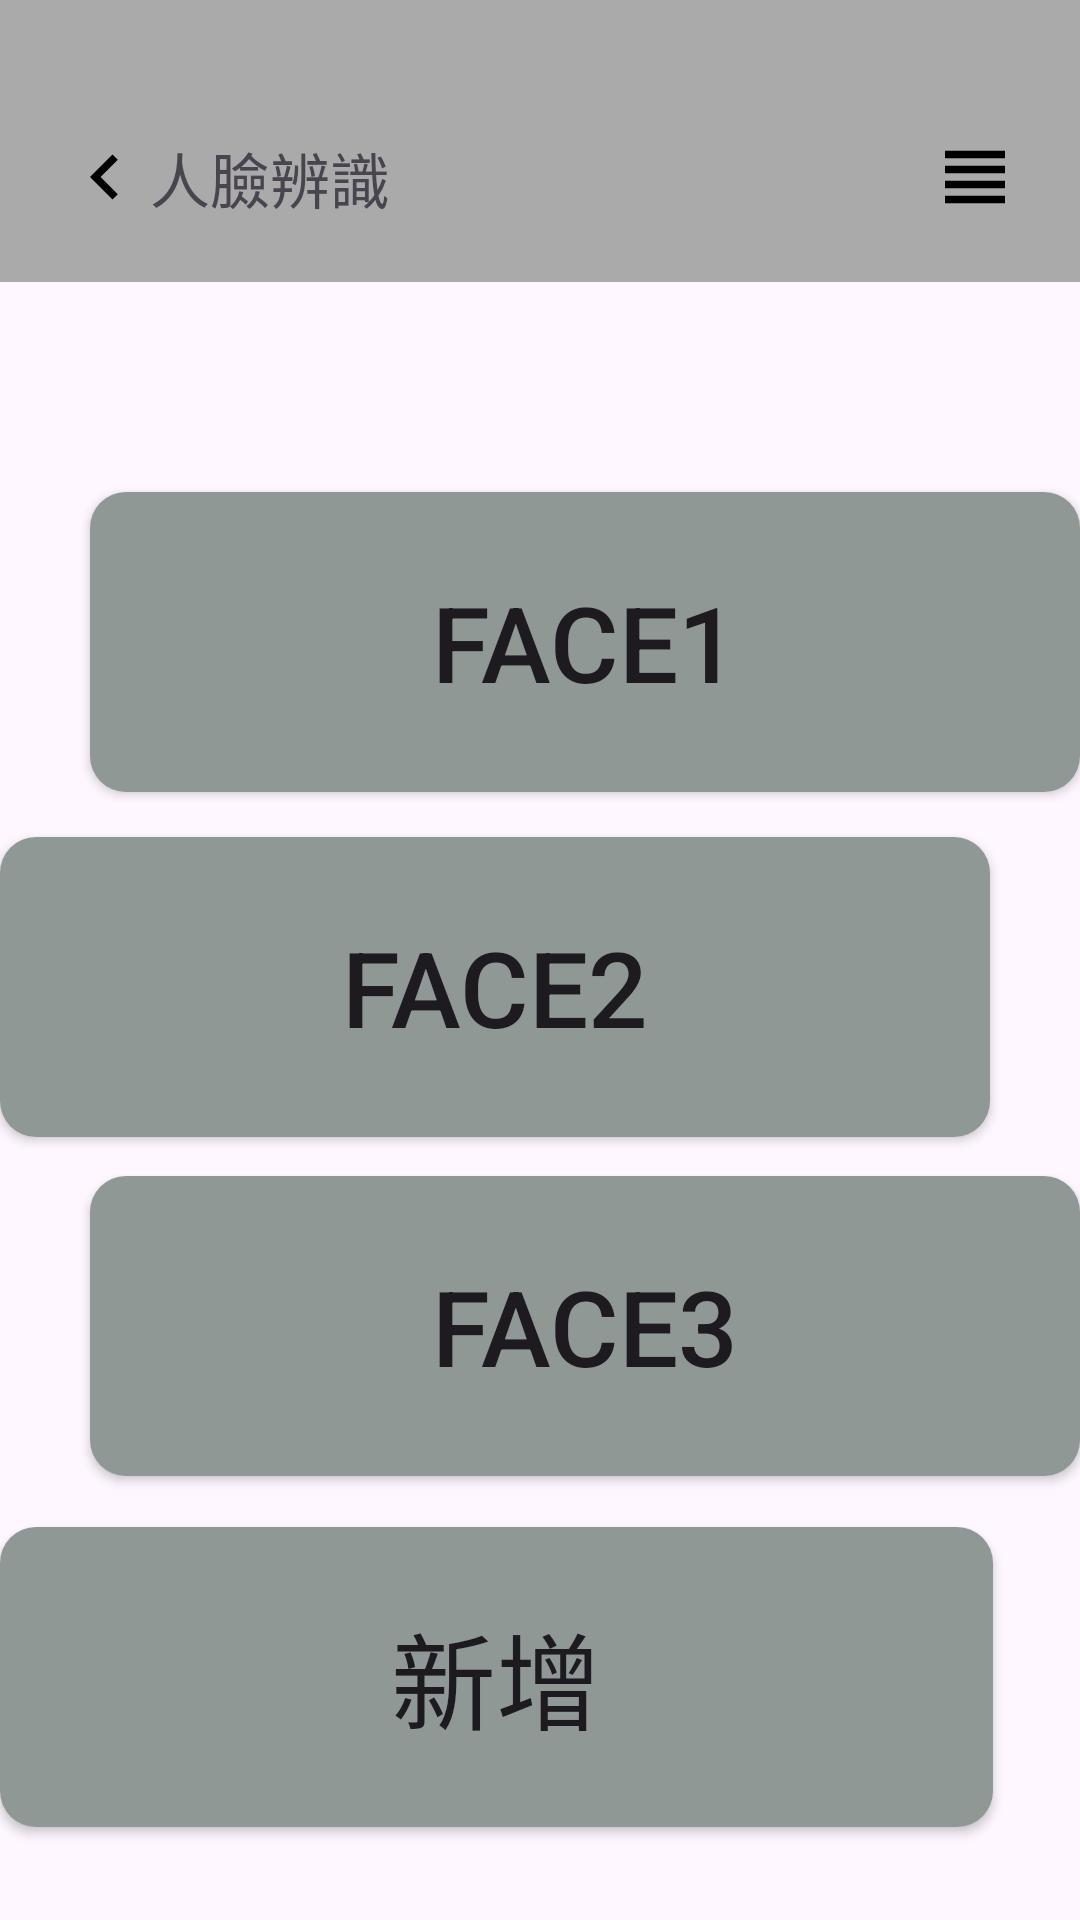

Produce the Android XML layout that renders to this screen, including the resource entries it uses.
<!-- AndroidManifest.xml: application theme Theme.SmartDoorbellSystemapp -->
<!-- res/layout/activity_face.xml -->
<?xml version="1.0" encoding="utf-8"?>
<LinearLayout xmlns:android="http://schemas.android.com/apk/res/android"
    xmlns:app="http://schemas.android.com/apk/res-auto"
    android:id="@+id/main"
    android:orientation="vertical"
    android:layout_width="match_parent"
    android:layout_height="match_parent">

    
    <LinearLayout
        android:layout_width="match_parent"
        android:layout_height="wrap_content"
        android:layout_marginBottom="20dp"
        android:background="#AAA"
        android:padding="20dp">

        <ImageView
            android:id="@+id/img_back"
            android:layout_width="30dp"
            android:layout_height="30dp"
            android:layout_gravity="bottom"
            android:layout_marginTop="24dp"
            android:clickable="true"
            android:contentDescription="上一頁"
            android:focusable="true"
            android:scaleType="fitCenter"
            android:src="@drawable/icon_left" />

        <TextView
            android:layout_width="0dp"
            android:layout_height="wrap_content"
            android:layout_gravity="bottom"
            android:layout_weight="1"
            android:text="人臉辨識"
            android:textSize="20sp" />

        <ImageView
            android:id="@+id/img_home"
            android:layout_width="30dp"
            android:layout_height="30dp"
            android:layout_gravity="bottom"
            android:layout_marginTop="24dp"
            android:clickable="true"
            android:contentDescription="home"
            android:focusable="true"
            android:scaleType="fitCenter"
            android:src="@drawable/ic_home" />

        <ImageView
            android:id="@+id/img_view"
            android:layout_width="30dp"
            android:layout_height="30dp"
            android:layout_gravity="bottom"
            android:layout_marginTop="24dp"
            android:clickable="true"
            android:contentDescription="其他"
            android:focusable="true"
            android:scaleType="fitCenter"
            android:src="@drawable/ic_view" />

    </LinearLayout>

    
    <RelativeLayout
        android:layout_width="match_parent"
        android:layout_height="508dp"

        android:layout_marginTop="20dp">

        <Button
            android:id="@+id/btn_face1"
            android:layout_width="350dp"
            android:layout_height="100dp"
            android:layout_alignParentStart="true"
            android:layout_alignParentTop="true"
            android:layout_marginStart="30dp"
            android:layout_marginTop="30dp"
            android:background="@drawable/button_gray"
            android:text="face1"
            android:textSize="35dp" />

        <Button
            android:id="@+id/btn_face2"
            android:layout_width="350dp"
            android:layout_height="100dp"
            android:layout_alignParentTop="true"
            android:layout_alignParentEnd="true"
            android:layout_marginTop="145dp"
            android:layout_marginEnd="30dp"
            android:background="@drawable/button_gray"
            android:text="face2"
            android:textSize="35dp" />

        <Button
            android:id="@+id/btn_face3"
            android:layout_width="350dp"
            android:layout_height="100dp"
            android:layout_alignParentStart="true"
            android:layout_alignParentBottom="true"
            android:layout_marginStart="30dp"
            android:layout_marginBottom="150dp"
            android:background="@drawable/button_gray"
            android:text="face3"
            android:textSize="35dp" />

        <Button
            android:id="@+id/btn_add_face"
            android:layout_width="350dp"
            android:layout_height="100dp"
            android:layout_alignParentEnd="true"
            android:layout_marginTop="375dp"
            android:layout_marginEnd="29dp"
            android:layout_marginBottom="30dp"
            android:background="@drawable/button_gray"
            android:text="新增"
            android:textSize="35dp" />

    </RelativeLayout>

</LinearLayout>
<!-- resources referenced by this layout -->
<resources>
  <!-- drawable button_gray (drawable) -->
  <?xml version="1.0" encoding="utf-8"?>
  <shape xmlns:android="http://schemas.android.com/apk/res/android"
      android:shape="rectangle">
  
      
      <solid android:color="#909896"/>
  
      
      
  
      
      <corners android:radius="12dp"/>
  </shape>
  <!-- drawable ic_view (drawable) -->
  <vector xmlns:android="http://schemas.android.com/apk/res/android" android:height="24dp" android:tint="#000000" android:viewportHeight="24" android:viewportWidth="24" android:width="24dp">
  
      <path android:fillColor="@android:color/white" android:pathData="M4,15h16v-2L4,13v2zM4,19h16v-2L4,17v2zM4,11h16L20,9L4,9v2zM4,5v2h16L20,5L4,5z"/>
  
  </vector>
  <!-- drawable icon_left (drawable) -->
  <vector xmlns:android="http://schemas.android.com/apk/res/android" android:height="24dp" android:tint="#000000" android:viewportHeight="24" android:viewportWidth="24" android:width="24dp">
  
      <path android:fillColor="@android:color/white" android:pathData="M15.41,7.41L14,6l-6,6 6,6 1.41,-1.41L10.83,12z"/>
  
  </vector>
  <style name="Theme.SmartDoorbellSystemapp" parent="Base.Theme.SmartDoorbellSystemapp" />
  <style name="Base.Theme.SmartDoorbellSystemapp" parent="Theme.Material3.DayNight.NoActionBar">
          
          
      </style>
</resources>
